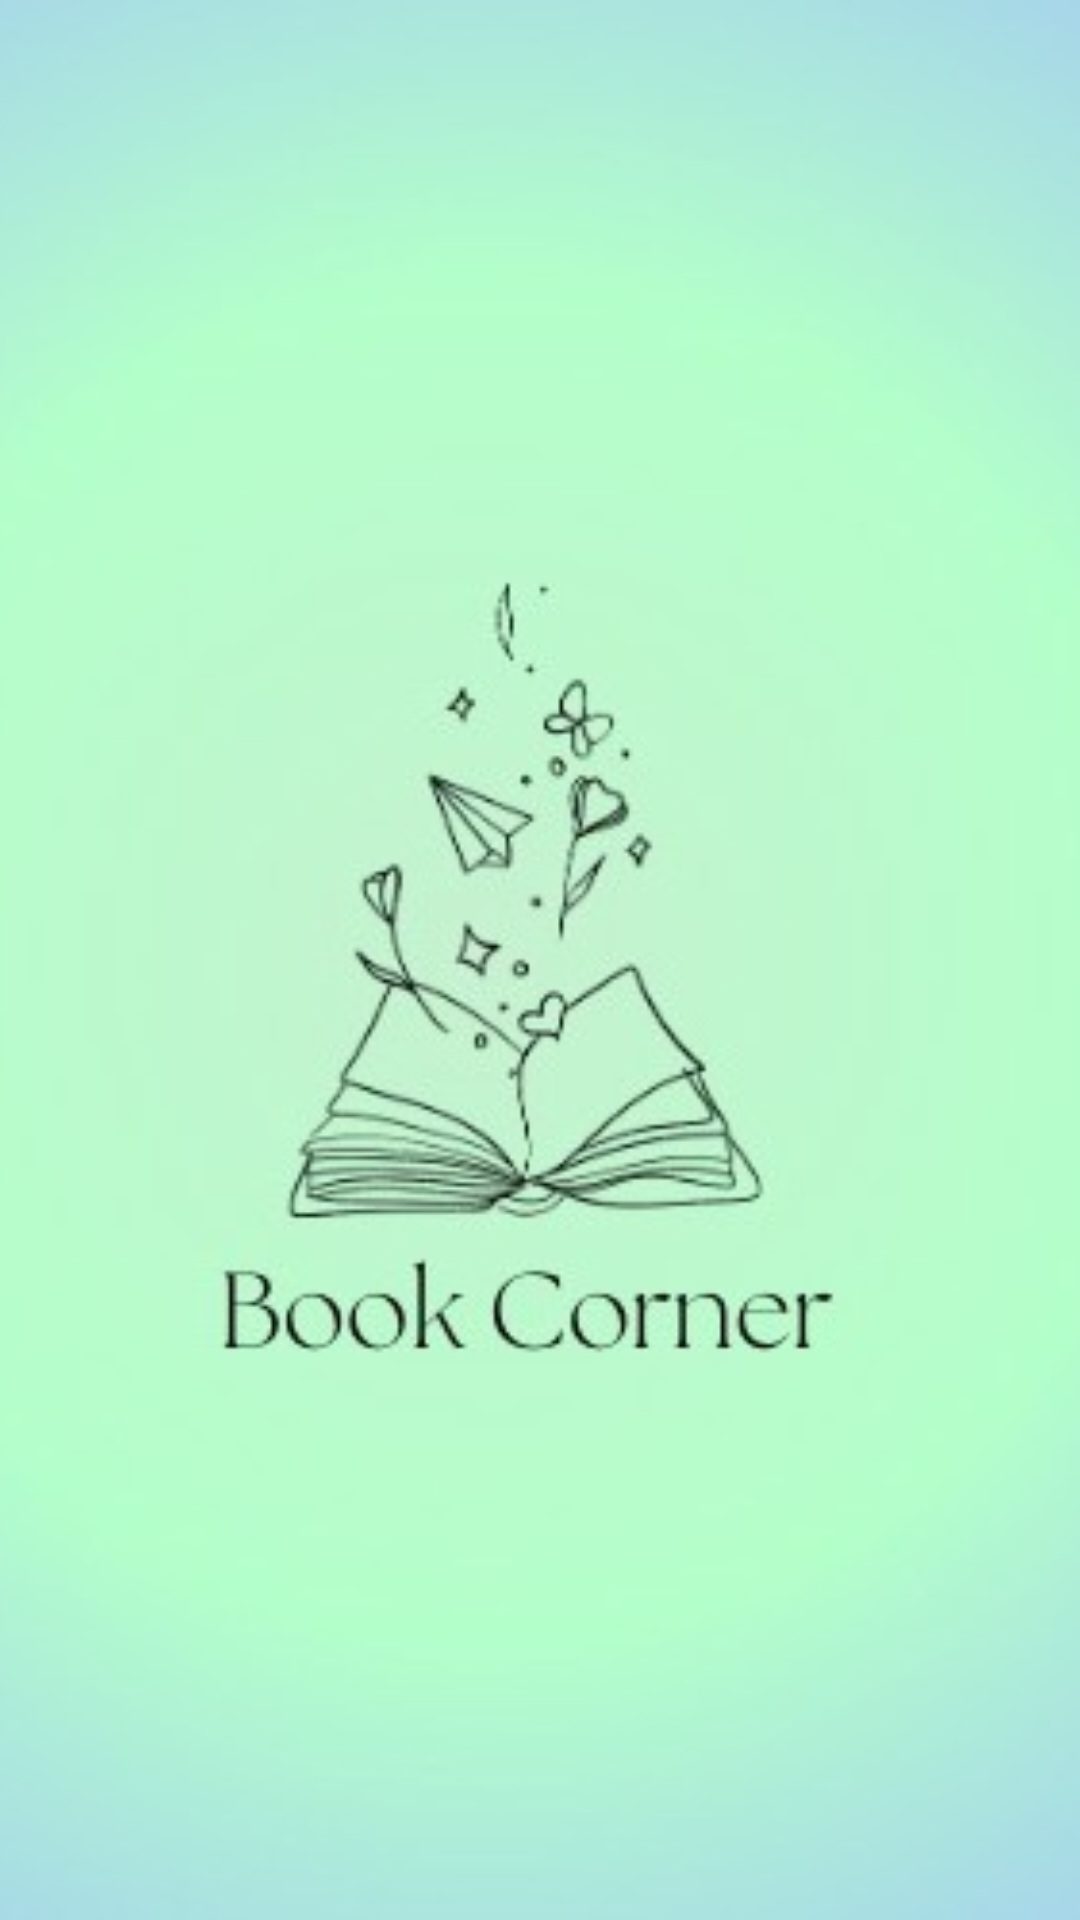

Android layout source for this screen:
<!-- AndroidManifest.xml: application theme Theme.BookCornerAppJava -->
<!-- res/layout/activity_splash.xml -->
<RelativeLayout xmlns:android="http://schemas.android.com/apk/res/android"
    android:layout_width="match_parent"
    android:layout_height="match_parent">

    <ImageView
        android:layout_width="match_parent"
        android:layout_height="match_parent"
        android:src="@drawable/splash2"
    android:scaleType="centerCrop" />

</RelativeLayout>
<!-- resources referenced by this layout -->
<resources>
  <!-- drawable splash2: jpg bitmap (drawable, 15071 bytes) -->
  <style name="Theme.BookCornerAppJava" parent="Theme.MaterialComponents.DayNight.NoActionBar">
          
          <item name="colorPrimary">@color/purple_500</item>
          <item name="colorPrimaryVariant">@color/purple_700</item>
          <item name="colorOnPrimary">@color/white</item>
          
          <item name="colorSecondary">@color/teal_200</item>
          <item name="colorSecondaryVariant">@color/teal_700</item>
          <item name="colorOnSecondary">@color/black</item>
          
          <item name="android:statusBarColor">?attr/colorPrimaryVariant</item>
          
      </style>
  <color name="purple_500">#FF6200EE</color>
  <color name="purple_700">#FF3700B3</color>
  <color name="white">#FFFFFFFF</color>
  <color name="teal_200">#FF03DAC5</color>
  <color name="teal_700">#FF018786</color>
  <color name="black">#FF000000</color>
</resources>
